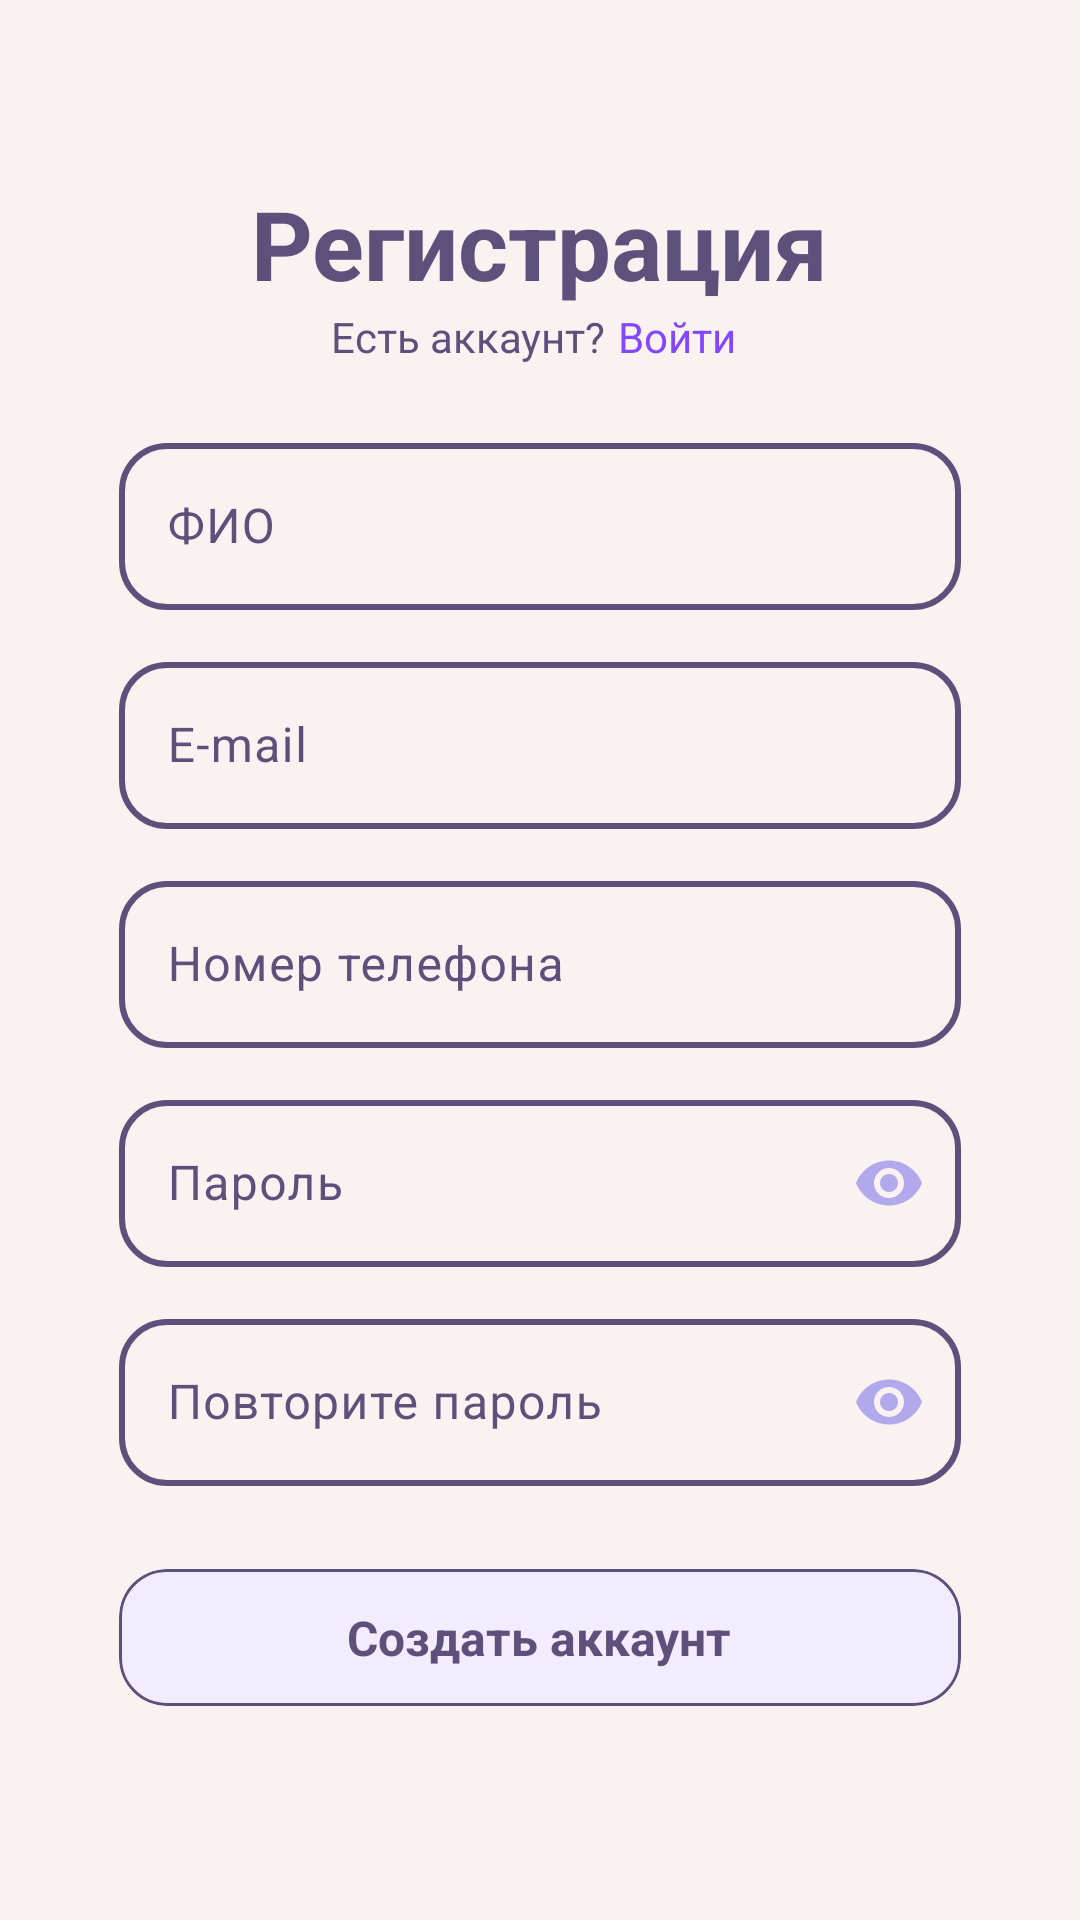

Reconstruct the res/layout file that produces this screen, plus the resources it refers to.
<!-- AndroidManifest.xml: application theme Theme.NailDesignConstructor -->
<!-- res/layout/fragment_registration.xml -->
<?xml version="1.0" encoding="utf-8"?>
<androidx.constraintlayout.widget.ConstraintLayout xmlns:android="http://schemas.android.com/apk/res/android"
    xmlns:app="http://schemas.android.com/apk/res-auto"
    xmlns:tools="http://schemas.android.com/tools"
    android:layout_width="match_parent"
    android:layout_height="match_parent"
    android:padding="24dp"
    tools:context=".view.fragments.RegistrationFragment">

    <TextView
        android:id="@+id/registrationTextView"
        android:layout_width="wrap_content"
        android:layout_height="wrap_content"
        android:text="@string/registration"
        android:textColor="@color/purple_main"
        android:textSize="32sp"
        android:textStyle="bold"
        app:layout_constraintEnd_toEndOf="parent"
        app:layout_constraintStart_toStartOf="parent"
        app:layout_constraintTop_toTopOf="@+id/guideline2" />

    <LinearLayout
        android:layout_width="0dp"
        android:layout_height="wrap_content"
        android:gravity="center"
        android:orientation="horizontal"
        app:layout_constraintEnd_toEndOf="@+id/registrationTextView"
        app:layout_constraintStart_toStartOf="@+id/registrationTextView"
        app:layout_constraintTop_toBottomOf="@+id/registrationTextView">

        <TextView
            android:layout_width="wrap_content"
            android:layout_height="wrap_content"
            android:layout_marginEnd="4dp"
            android:text="@string/have_account"
            android:textColor="@color/purple_main"
            android:textSize="14sp" />

        <TextView
            android:id="@+id/enterTxt"
            android:layout_width="wrap_content"
            android:layout_height="wrap_content"
            android:layout_marginEnd="4dp"
            android:text="@string/enter"
            android:textColor="@color/check_attention"
            android:textSize="14sp" />
    </LinearLayout>

    <com.google.android.material.textfield.TextInputLayout
        android:id="@+id/textInputLayout"
        style="@style/EditText"
        android:layout_width="0dp"
        android:layout_height="wrap_content"
        android:textColorHint="@color/purple_main"
        app:hintTextColor="@color/purple_main"
        app:layout_constraintEnd_toStartOf="@+id/guideline5"
        app:layout_constraintStart_toStartOf="@+id/guideline4"
        app:layout_constraintTop_toTopOf="@+id/guideline3">

        <com.google.android.material.textfield.TextInputEditText
            android:id="@+id/fioEditText"
            android:layout_width="match_parent"
            android:layout_height="match_parent"
            android:hint="@string/fio"
            android:inputType="text"
            android:textColor="@color/check_attention"
            android:textSize="16sp" />
    </com.google.android.material.textfield.TextInputLayout>

    <com.google.android.material.textfield.TextInputLayout
        android:id="@+id/emailInputLayout"
        style="@style/EditText"
        android:layout_width="0dp"
        android:layout_height="wrap_content"
        android:layout_marginTop="12dp"
        android:textColorHint="@color/purple_main"
        app:hintTextColor="@color/purple_main"
        app:layout_constraintEnd_toStartOf="@+id/guideline5"
        app:layout_constraintStart_toStartOf="@+id/guideline4"
        app:layout_constraintTop_toBottomOf="@+id/textInputLayout">

        <com.google.android.material.textfield.TextInputEditText
            android:id="@+id/mailEditText"
            android:layout_width="match_parent"
            android:layout_height="match_parent"
            android:hint="@string/e_mail"
            android:inputType="textEmailAddress"
            android:textColor="@color/check_attention"
            android:textSize="16sp" />
    </com.google.android.material.textfield.TextInputLayout>

    <com.google.android.material.textfield.TextInputLayout
        android:id="@+id/phoneInputLayout"
        style="@style/EditText"
        android:layout_width="0dp"
        android:layout_height="wrap_content"
        android:layout_marginTop="12dp"
        android:textColorHint="@color/purple_main"
        app:hintTextColor="@color/purple_main"
        app:layout_constraintEnd_toStartOf="@+id/guideline5"
        app:layout_constraintStart_toStartOf="@+id/guideline4"
        app:layout_constraintTop_toBottomOf="@+id/emailInputLayout">

        <com.google.android.material.textfield.TextInputEditText
            android:id="@+id/phoneEditText"
            android:layout_width="match_parent"
            android:layout_height="match_parent"
            android:hint="@string/phone_number"
            android:inputType="phone"
            android:textColor="@color/check_attention"
            android:textSize="16sp" />
    </com.google.android.material.textfield.TextInputLayout>

    <com.google.android.material.textfield.TextInputLayout
        android:id="@+id/passwordInputLayout"
        style="@style/EditText"
        android:layout_width="0dp"
        android:layout_height="wrap_content"
        android:layout_marginTop="12dp"
        android:textColorHint="@color/purple_main"
        app:endIconDrawable="@drawable/baseline_remove_red_eye_24"
        app:endIconMode="password_toggle"
        app:endIconTint="@color/additional_color"
        app:hintTextColor="@color/purple_main"
        app:layout_constraintEnd_toStartOf="@+id/guideline5"
        app:layout_constraintStart_toStartOf="@+id/guideline4"
        app:layout_constraintTop_toBottomOf="@+id/phoneInputLayout">

        <com.google.android.material.textfield.TextInputEditText
            android:id="@+id/passwordEditText"
            android:layout_width="match_parent"
            android:layout_height="match_parent"
            android:hint="@string/password"
            android:inputType="textPassword"
            android:textColor="@color/check_attention"
            android:textSize="16sp" />
    </com.google.android.material.textfield.TextInputLayout>

    <com.google.android.material.textfield.TextInputLayout
        style="@style/EditText"
        android:layout_width="0dp"
        android:layout_height="wrap_content"
        android:layout_marginTop="12dp"
        android:textColorHint="@color/purple_main"
        app:endIconDrawable="@drawable/baseline_remove_red_eye_24"
        app:endIconMode="password_toggle"
        app:endIconTint="@color/additional_color"
        app:hintTextColor="@color/purple_main"
        app:layout_constraintEnd_toStartOf="@+id/guideline5"
        app:layout_constraintStart_toStartOf="@+id/guideline4"
        app:layout_constraintTop_toBottomOf="@+id/passwordInputLayout">

        <com.google.android.material.textfield.TextInputEditText
            android:id="@+id/repeatPasswordEditText"
            android:layout_width="match_parent"
            android:layout_height="match_parent"
            android:hint="@string/repeat_password"
            android:inputType="textPassword"
            android:textColor="@color/check_attention"
            android:textSize="16sp" />
    </com.google.android.material.textfield.TextInputLayout>


    <com.google.android.material.card.MaterialCardView
        android:id="@+id/createButton"
        android:layout_width="0dp"
        android:layout_height="wrap_content"
        android:backgroundTint="@color/button_back"
        app:cardCornerRadius="16dp"
        app:layout_constraintBottom_toTopOf="@+id/guideline7"
        app:layout_constraintEnd_toStartOf="@+id/guideline5"
        app:layout_constraintStart_toStartOf="@+id/guideline4"
        app:strokeColor="@color/purple_main">

        <TextView
            android:layout_width="wrap_content"
            android:layout_height="wrap_content"
            android:layout_gravity="center"
            android:layout_margin="12dp"
            android:text="@string/create_account"
            android:textColor="@color/purple_main"
            android:textSize="16sp"
            android:textStyle="bold" />

    </com.google.android.material.card.MaterialCardView>

    <androidx.constraintlayout.widget.Guideline
        android:id="@+id/guideline2"
        android:layout_width="wrap_content"
        android:layout_height="wrap_content"
        android:orientation="horizontal"
        app:layout_constraintGuide_percent="0.06" />

    <androidx.constraintlayout.widget.Guideline
        android:id="@+id/guideline3"
        android:layout_width="wrap_content"
        android:layout_height="wrap_content"
        android:orientation="horizontal"
        app:layout_constraintGuide_percent="0.2" />


    <androidx.constraintlayout.widget.Guideline
        android:id="@+id/guideline4"
        android:layout_width="wrap_content"
        android:layout_height="wrap_content"
        android:orientation="vertical"
        app:layout_constraintGuide_percent="0.05" />

    <androidx.constraintlayout.widget.Guideline
        android:id="@+id/guideline5"
        android:layout_width="wrap_content"
        android:layout_height="wrap_content"
        android:orientation="vertical"
        app:layout_constraintGuide_percent="0.95" />

    <androidx.constraintlayout.widget.Guideline
        android:id="@+id/guideline7"
        android:layout_width="wrap_content"
        android:layout_height="wrap_content"
        android:orientation="horizontal"
        app:layout_constraintGuide_percent="0.92" />
</androidx.constraintlayout.widget.ConstraintLayout>
<!-- resources referenced by this layout -->
<resources>
  <color name="additional_color">#B2A9EC</color>
  <color name="button_back">#FFF3EBFE</color>
  <color name="check_attention">#FF8247FF</color>
  <color name="purple_main">#FF5D517C</color>
  <!-- drawable baseline_remove_red_eye_24 (drawable) -->
  <vector android:height="24dp" android:tint="#B2A9EC"
      android:viewportHeight="24" android:viewportWidth="24"
      android:width="24dp" xmlns:android="http://schemas.android.com/apk/res/android">
      <path android:fillColor="@android:color/white" android:pathData="M12,4.5C7,4.5 2.73,7.61 1,12c1.73,4.39 6,7.5 11,7.5s9.27,-3.11 11,-7.5c-1.73,-4.39 -6,-7.5 -11,-7.5zM12,17c-2.76,0 -5,-2.24 -5,-5s2.24,-5 5,-5 5,2.24 5,5 -2.24,5 -5,5zM12,9c-1.66,0 -3,1.34 -3,3s1.34,3 3,3 3,-1.34 3,-3 -1.34,-3 -3,-3z"/>
  </vector>
  <string name="create_account">Создать аккаунт</string>
  <string name="e_mail">E-mail</string>
  <string name="enter">Войти</string>
  <string name="fio">ФИО</string>
  <string name="have_account">Есть аккаунт?</string>
  <string name="password">Пароль</string>
  <string name="phone_number">Номер телефона</string>
  <string name="registration">Регистрация</string>
  <string name="repeat_password">Повторите пароль</string>
  <style name="EditText" parent="Base.Theme.NailDesignConstructor">
          <item name="boxStrokeColor">@color/purple_main</item>
          <item name="boxStrokeWidth">2dp</item>
          <item name="boxCornerRadiusTopEnd">16dp</item>
          <item name="boxCornerRadiusBottomEnd">16dp</item>
          <item name="boxCornerRadiusTopStart">16dp</item>
          <item name="boxCornerRadiusBottomStart">16dp</item>
      </style>
  <style name="Theme.NailDesignConstructor" parent="Base.Theme.NailDesignConstructor" />
  <style name="Base.Theme.NailDesignConstructor" parent="Theme.Material3.Light.NoActionBar">
          <item name="colorPrimary">@color/primary_color</item>
          <item name="android:windowBackground">@color/background_color</item>
      </style>
  <color name="primary_color">#FFF3B7B2</color>
  <color name="background_color">#FFFAF1F1</color>
</resources>
